3-way image classification set "data" from GitHub (homelander1356/neurolabs); label vocabulary: apple, banana, orange.

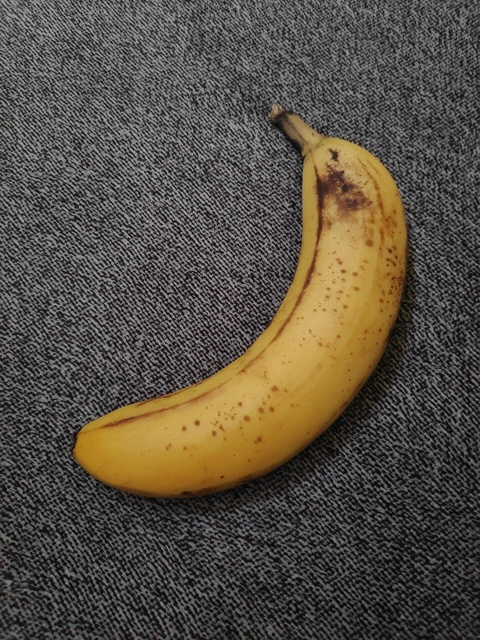
Label: banana

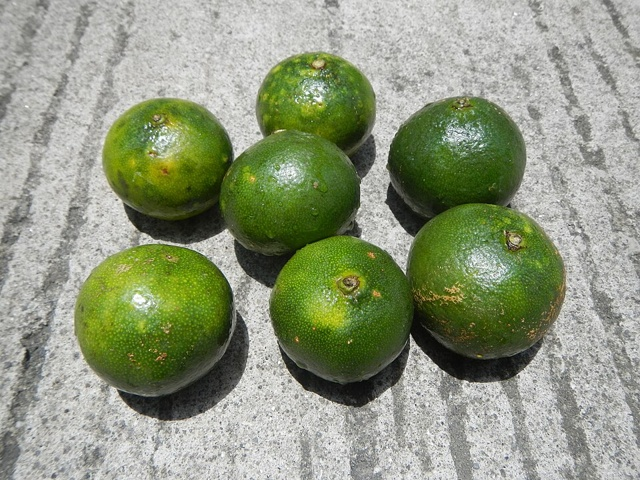
Label: orange

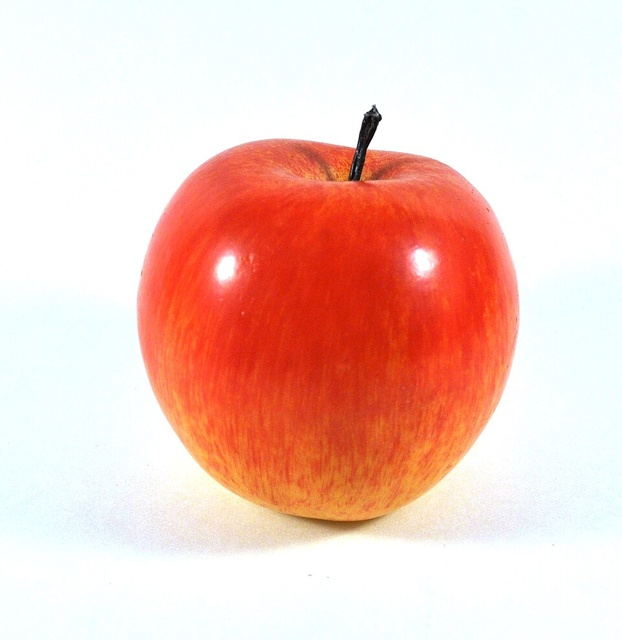
Label: apple

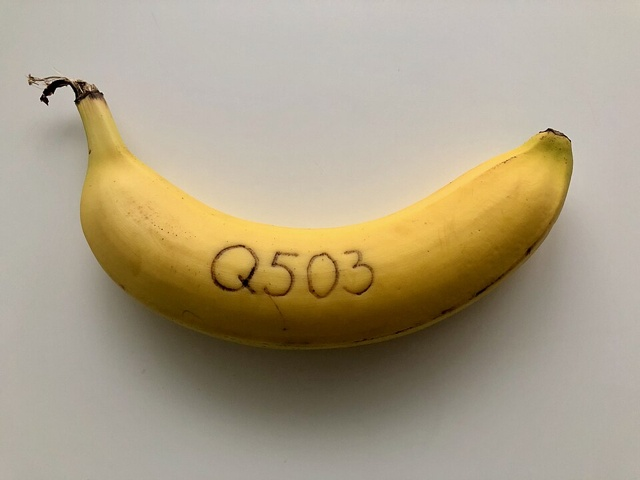
Label: banana

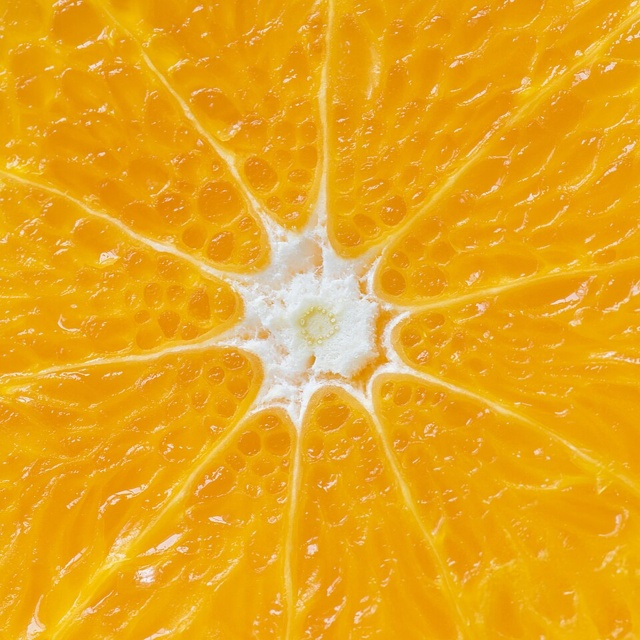
Label: orange

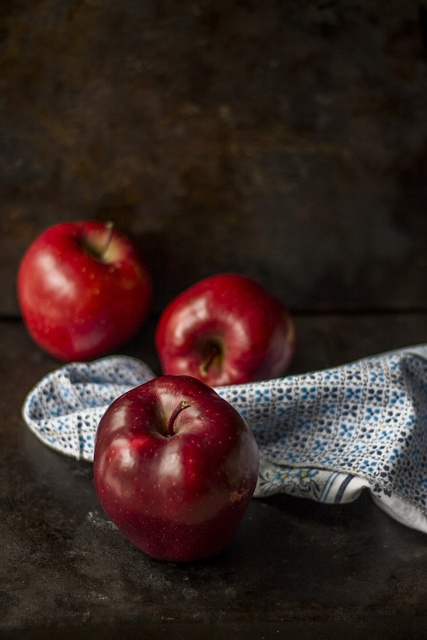
Label: apple
